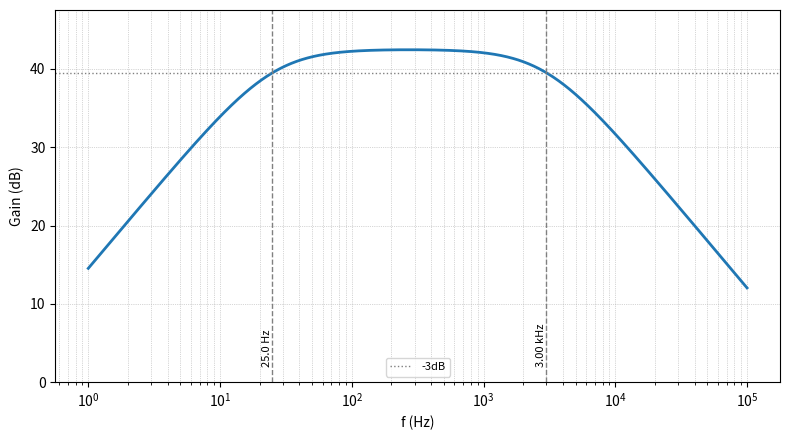

This figure's Python source:
import numpy as np
import matplotlib.pyplot as plt

# --- Design values (1 kOhm version, +/-12 V output swing) ---
R_i = 1e3           # ohms
R_f = 133.33e3      # ohms
C_i = 6.366e-6      # farads
C_f = 397.9e-12     # farads

# --- Derived quantities ---
A_mid  = R_f / R_i
f_c1   = 1.0 / (2 * np.pi * R_i * C_i)
f_c2   = 1.0 / (2 * np.pi * R_f * C_f)
A_dB   = 20 * np.log10(A_mid)

# --- Transfer function: inverting HP x LP ---
f = np.logspace(0, 5, 4000)
s = 1j * 2 * np.pi * f
H = -(R_f / R_i) * (s * R_i * C_i) / ((1 + s * R_i * C_i) * (1 + s * R_f * C_f))
mag_dB = 20 * np.log10(np.abs(H))

# --- Plot ---
fig, ax = plt.subplots(figsize=(8, 4.5))
ax.semilogx(f, mag_dB, lw=2)
ax.axhline(A_dB - 3, ls=':', lw=1, color='gray', label='-3dB')
ax.axvline(f_c1, ls='--', lw=1, color='gray')
ax.axvline(f_c2, ls='--', lw=1, color='gray')

ax.text(f_c1, 2, f'{f_c1:.1f} Hz', rotation=90, va='bottom', ha='right', fontsize=8)
ax.text(f_c2, 2, f'{f_c2/1e3:.2f} kHz', rotation=90, va='bottom', ha='right', fontsize=8)

ax.set_xlabel('f (Hz)')
ax.set_ylabel('Gain (dB)')
ax.set_ylim(0, A_dB + 5)
ax.grid(True, which='both', ls=':', lw=0.5)
ax.legend(loc='lower center', fontsize=8)
plt.tight_layout()
plt.show()

# --- Summary ---
print(f'R_i    = {R_i/1e3:.3f} kOhm')
print(f'R_f    = {R_f/1e3:.3f} kOhm')
print(f'C_i    = {C_i*1e6:.4f} uF')
print(f'C_f    = {C_f*1e12:.2f} pF')
print(f'A_mid  = {A_mid:.2f}  ({A_dB:.2f} dB)')
print(f'f_c1   = {f_c1:.2f} Hz')
print(f'f_c2   = {f_c2:.2f} Hz')
